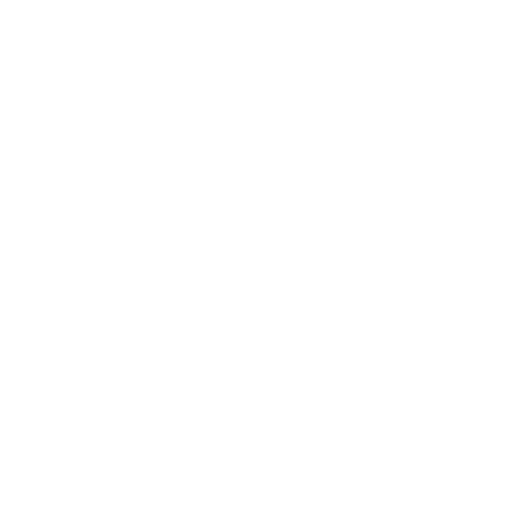
t = 0.00 s
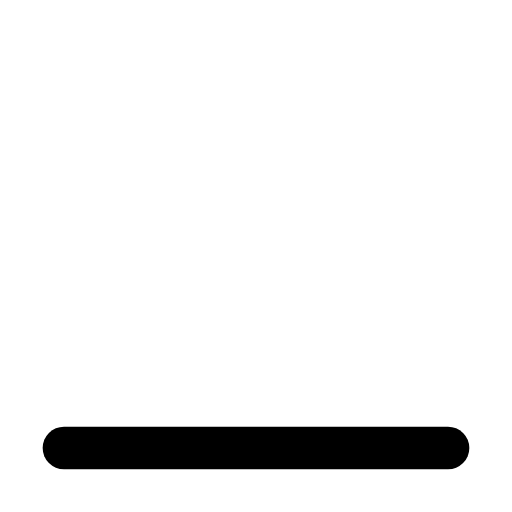
t = 0.30 s
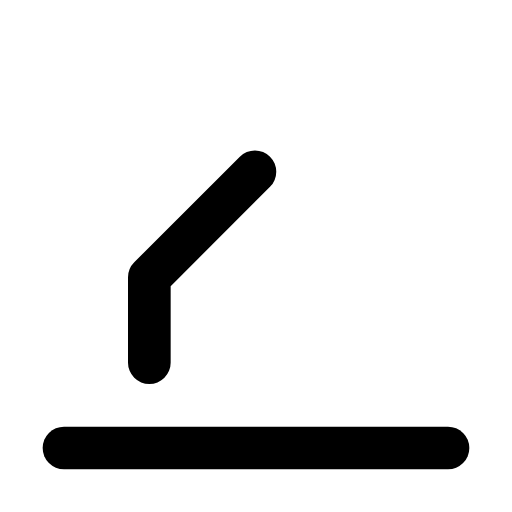
t = 0.55 s
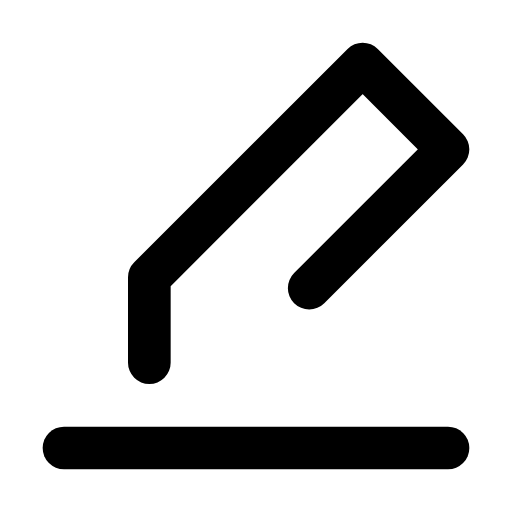
t = 0.85 s
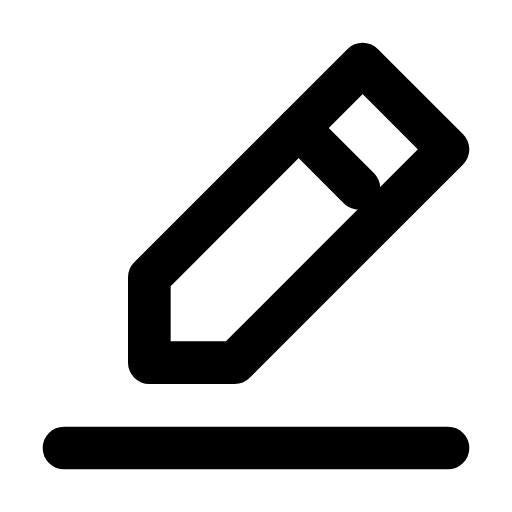
t = 1.10 s
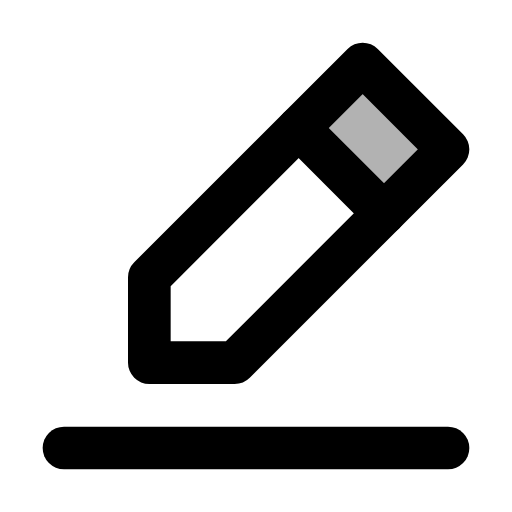
t = 1.35 s

The animated SVG that drew these frames (rendered in a browser with its animation timeline set to each time). Animation: 4 SMIL elements (animate=4); one cycle of 1.35 s.

<svg xmlns="http://www.w3.org/2000/svg" width="24" height="24" viewBox="0 0 24 24">
    <path d="M20 7L17 4L15 6L18 9L20 7Z" fill="currentColor" fill-opacity="0">
        <animate attributeName="fill-opacity" values="0;0.3" begin="1.2s" dur="0.15s" fill="freeze"/>
    </path>
    <g fill="none" stroke="currentColor" stroke-width="2" stroke-linecap="round" stroke-linejoin="round">
        <path d="M3 21H21" stroke-dasharray="20" stroke-dashoffset="20">
            <animate attributeName="stroke-dashoffset" values="20;0" dur="0.3s" fill="freeze"/>
        </path>
        <path d="M7 17V13L17 3L21 7L11 17H7" stroke-dasharray="44" stroke-dashoffset="44">
            <animate attributeName="stroke-dashoffset" values="44;0" begin="0.4s" dur="0.6s" fill="freeze"/>
        </path>
        <path d="M14 6L18 10" stroke-dasharray="8" stroke-dashoffset="8">
            <animate attributeName="stroke-dashoffset" values="8;0" begin="1s" dur="0.2s" fill="freeze"/>
        </path>
    </g>
</svg>
